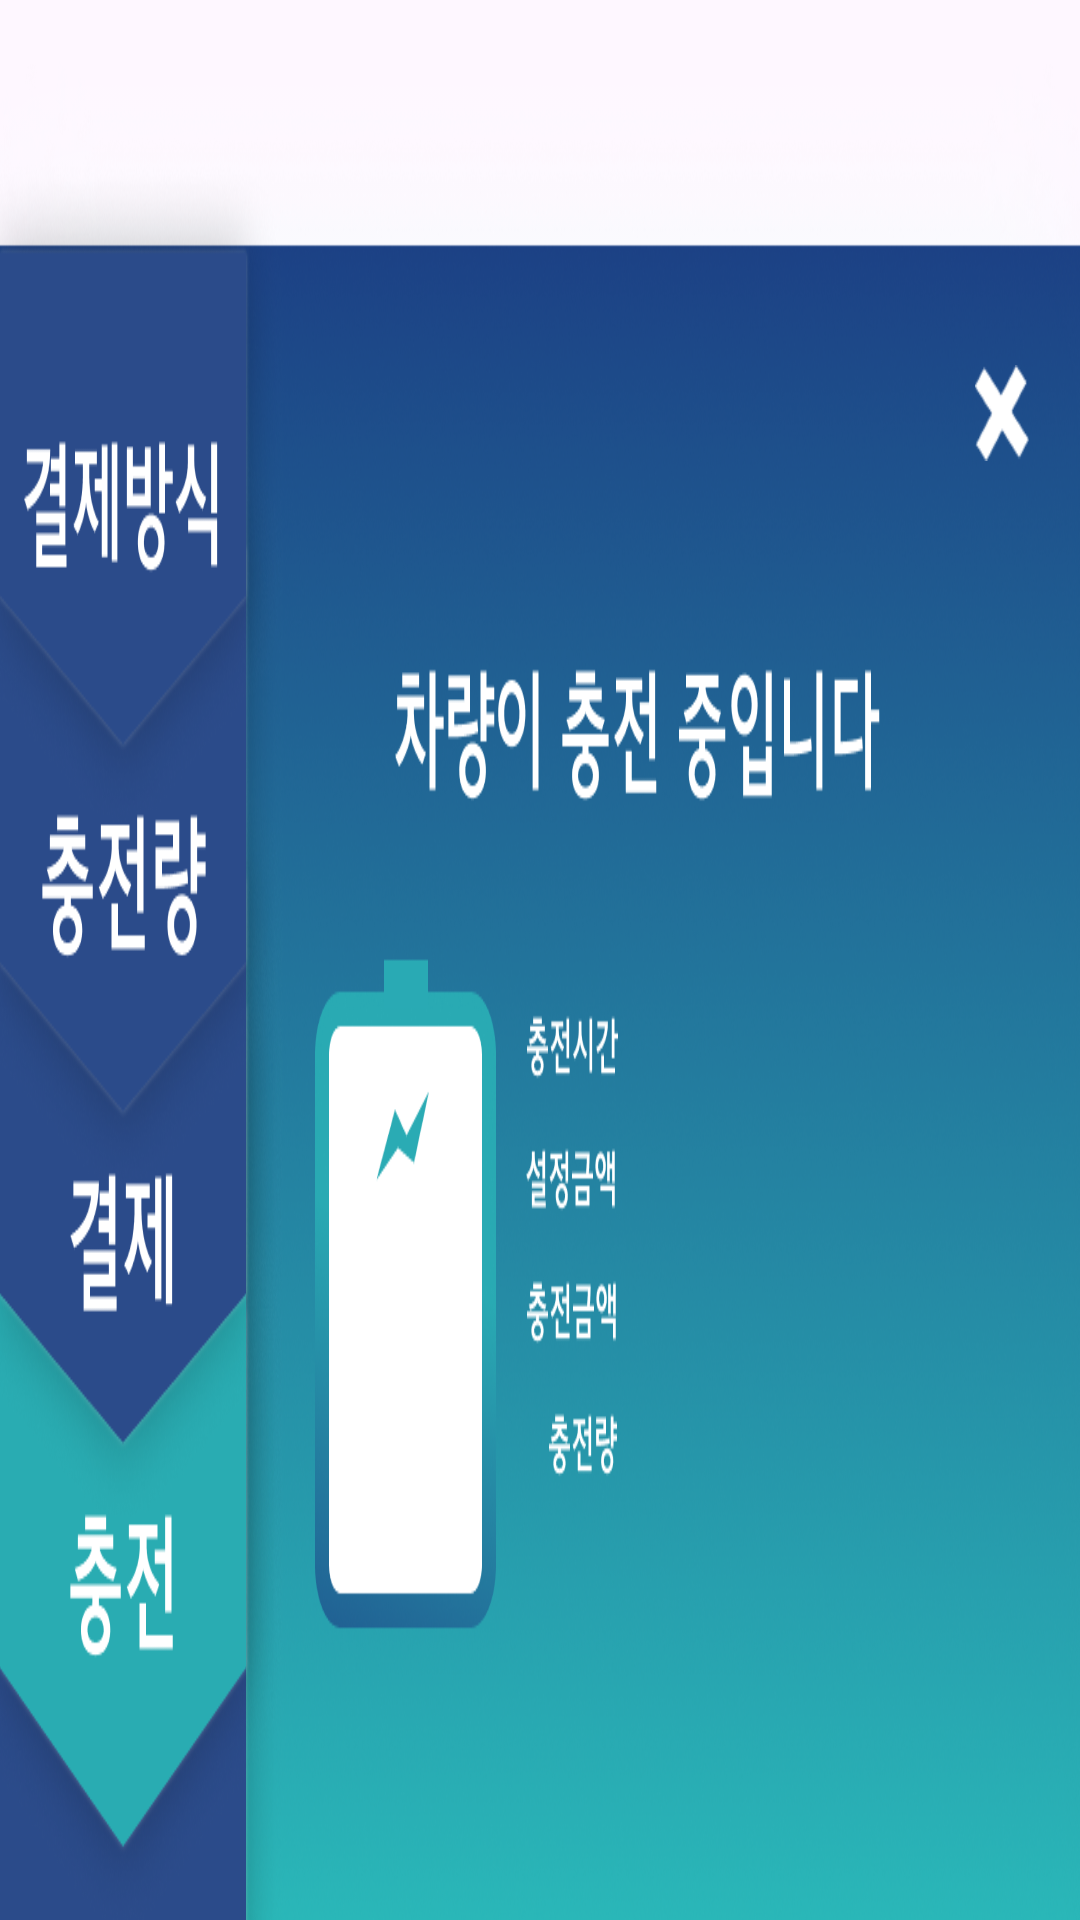

Produce the Android XML layout that renders to this screen, including the resource entries it uses.
<!-- AndroidManifest.xml: application theme Theme.Kiosk_electric_charger -->
<!-- res/layout/fragment_charge_info.xml -->
<?xml version="1.0" encoding="utf-8"?>
<FrameLayout xmlns:android="http://schemas.android.com/apk/res/android"
    xmlns:tools="http://schemas.android.com/tools"
    xmlns:app="http://schemas.android.com/apk/res-auto"
    android:layout_width="match_parent"
    android:layout_height="match_parent"
    tools:context=".fragment.ChargeInfoFragment">

    <androidx.constraintlayout.widget.ConstraintLayout
        android:layout_width="match_parent"
        android:layout_height="match_parent">

        <androidx.constraintlayout.widget.ConstraintLayout
            android:id="@+id/charge_info_container"
            android:layout_width="match_parent"
            android:layout_height="match_parent"
            android:background="@drawable/charge_info_fragment_left_bg"
            >

            <TextView
                android:id="@+id/charge_persent_tv"

                android:layout_width="0dp"
                android:layout_height="0dp"

                android:gravity="center"
                android:textStyle="bold"

                app:layout_constraintBottom_toBottomOf="parent"
                app:layout_constraintEnd_toEndOf="parent"
                app:layout_constraintHorizontal_bias="0.352"
                app:layout_constraintStart_toStartOf="parent"
                app:layout_constraintTop_toTopOf="parent"
                app:layout_constraintVertical_bias="0.75"

                app:layout_constraintHeight_default="percent"
                app:layout_constraintHeight_percent=".15"
                app:layout_constraintWidth_default="percent"
                app:layout_constraintWidth_percent=".15"

                tools:ignore="SpeakableTextPresentCheck" />







            <TextView
                android:id="@+id/charge_time_tv"

                android:layout_width="0dp"
                android:layout_height="0dp"
                android:background="@drawable/input_pay_fragment_text_box"

                android:gravity="center"
                android:textStyle="bold"

                app:layout_constraintBottom_toBottomOf="parent"
                app:layout_constraintEnd_toEndOf="parent"
                app:layout_constraintHorizontal_bias="0.8"
                app:layout_constraintStart_toStartOf="parent"
                app:layout_constraintTop_toTopOf="parent"
                app:layout_constraintVertical_bias="0.545"

                app:layout_constraintHeight_default="percent"
                app:layout_constraintHeight_percent=".04"
                app:layout_constraintWidth_default="percent"
                app:layout_constraintWidth_percent=".25"

                tools:ignore="SpeakableTextPresentCheck" />


            <TextView
                android:id="@+id/setting_pay_tv"

                android:layout_width="0dp"
                android:layout_height="0dp"
                android:background="@drawable/input_pay_fragment_text_box"

                android:gravity="center"
                android:textStyle="bold"

                app:layout_constraintBottom_toBottomOf="parent"
                app:layout_constraintEnd_toEndOf="parent"
                app:layout_constraintHorizontal_bias="0.8"
                app:layout_constraintStart_toStartOf="parent"
                app:layout_constraintTop_toTopOf="parent"
                app:layout_constraintVertical_bias="0.618"

                app:layout_constraintHeight_default="percent"
                app:layout_constraintHeight_percent=".04"
                app:layout_constraintWidth_default="percent"
                app:layout_constraintWidth_percent=".25"

                tools:ignore="SpeakableTextPresentCheck" />

            <TextView
                android:id="@+id/input_pay_tv"

                android:layout_width="0dp"
                android:layout_height="0dp"
                android:background="@drawable/input_pay_fragment_text_box"

                android:gravity="center"
                android:textStyle="bold"

                app:layout_constraintBottom_toBottomOf="parent"
                app:layout_constraintEnd_toEndOf="parent"
                app:layout_constraintHorizontal_bias="0.8"
                app:layout_constraintStart_toStartOf="parent"
                app:layout_constraintTop_toTopOf="parent"
                app:layout_constraintVertical_bias="0.69"

                app:layout_constraintHeight_default="percent"
                app:layout_constraintHeight_percent=".04"
                app:layout_constraintWidth_default="percent"
                app:layout_constraintWidth_percent=".25"

                tools:ignore="SpeakableTextPresentCheck" />

            <TextView
                android:id="@+id/charge_amount_tv"

                android:layout_width="0dp"
                android:layout_height="0dp"
                android:background="@drawable/input_pay_fragment_text_box"

                android:gravity="center"
                android:textStyle="bold"

                app:layout_constraintBottom_toBottomOf="parent"
                app:layout_constraintEnd_toEndOf="parent"
                app:layout_constraintHorizontal_bias="0.8"
                app:layout_constraintStart_toStartOf="parent"
                app:layout_constraintTop_toTopOf="parent"
                app:layout_constraintVertical_bias="0.76"

                app:layout_constraintHeight_default="percent"
                app:layout_constraintHeight_percent=".04"
                app:layout_constraintWidth_default="percent"
                app:layout_constraintWidth_percent=".25"

                tools:ignore="SpeakableTextPresentCheck" />



            <ImageButton
                android:id="@+id/close_btn"
                android:layout_width="0dp"
                android:layout_height="0dp"
                android:background="@drawable/charge_info_fragment_close_btn"

                app:layout_constraintBottom_toBottomOf="parent"
                app:layout_constraintEnd_toEndOf="parent"
                app:layout_constraintHorizontal_bias="0.95"
                app:layout_constraintStart_toStartOf="parent"
                app:layout_constraintTop_toTopOf="parent"
                app:layout_constraintVertical_bias="0.2"

                app:layout_constraintHeight_default="percent"
                app:layout_constraintHeight_percent=".05"
                app:layout_constraintWidth_default="percent"
                app:layout_constraintWidth_percent=".05"

                tools:ignore="SpeakableTextPresentCheck" />


            <ImageButton
                android:id="@+id/charge_pause_btn"
                android:layout_width="0dp"
                android:layout_height="0dp"
                android:background="@drawable/charge_info_fragment_charge_stop_btn"

                app:layout_constraintBottom_toBottomOf="parent"
                app:layout_constraintEnd_toEndOf="parent"
                app:layout_constraintHorizontal_bias="0.9"
                app:layout_constraintStart_toStartOf="parent"
                app:layout_constraintTop_toTopOf="parent"
                app:layout_constraintVertical_bias="0.95"

                app:layout_constraintHeight_default="percent"
                app:layout_constraintHeight_percent=".1"
                app:layout_constraintWidth_default="percent"
                app:layout_constraintWidth_percent=".25"

                tools:ignore="SpeakableTextPresentCheck" />



        </androidx.constraintlayout.widget.ConstraintLayout>



    </androidx.constraintlayout.widget.ConstraintLayout>

</FrameLayout>
<!-- resources referenced by this layout -->
<resources>
  <!-- drawable charge_info_fragment_close_btn: png bitmap (drawable, 551 bytes) -->
  <!-- drawable charge_info_fragment_left_bg: png bitmap (drawable, 296138 bytes) -->
  <style name="Theme.Kiosk_electric_charger" parent="Base.Theme.Kiosk_electric_charger">
  
      </style>
  <style name="Base.Theme.Kiosk_electric_charger" parent="Theme.Material3.DayNight.NoActionBar">
          
          
          
          <item name="android:windowFullscreen">true</item>
          
          <item name="windowActionBar">false</item>
          <item name="windowNoTitle">true</item>
      </style>
</resources>
